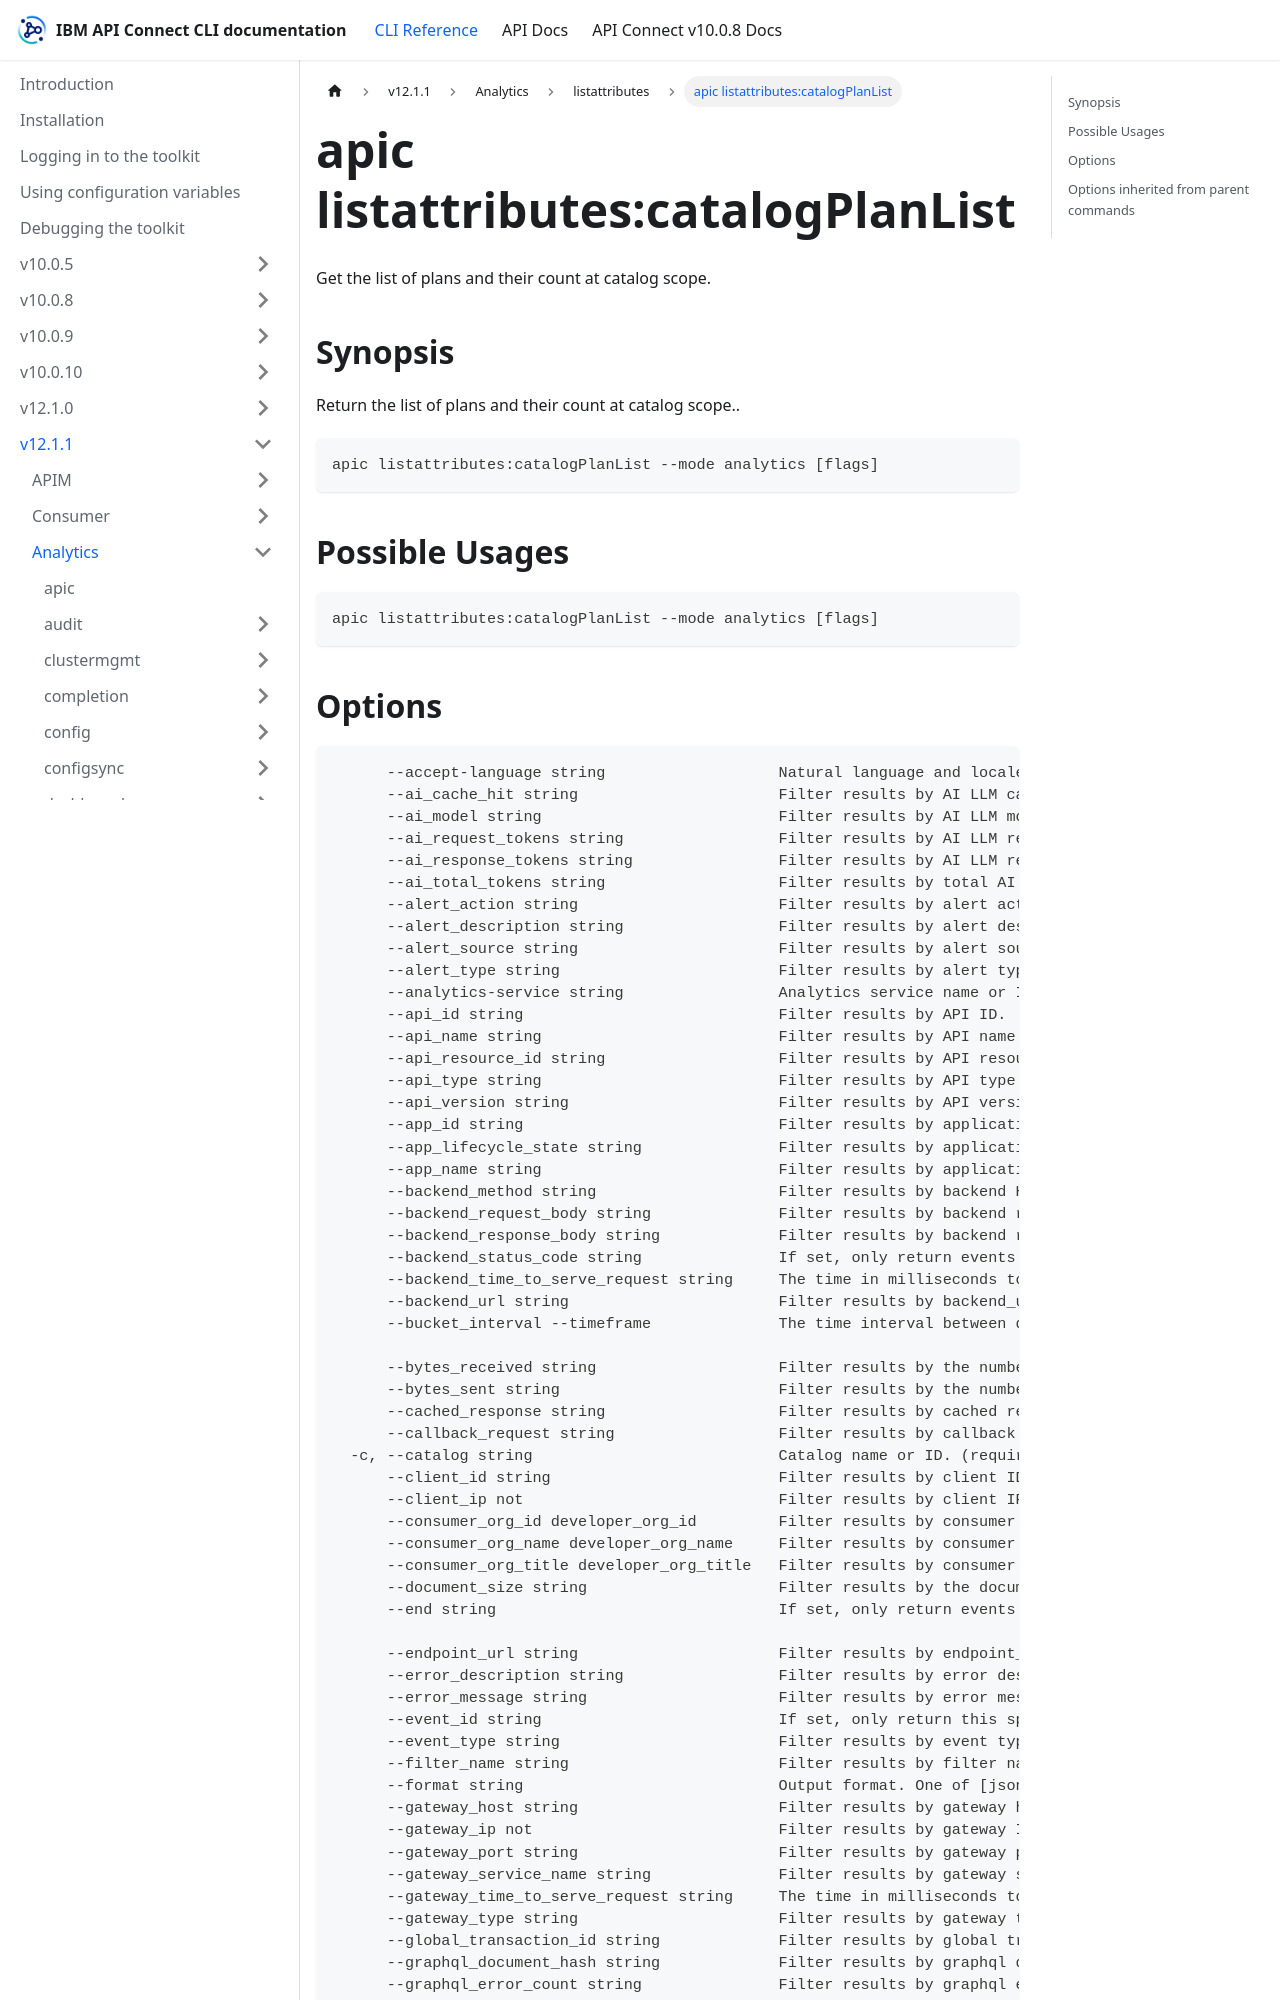

repository: ibm-apiconnect/clidocs · page: docs/v1211/analytics/listattributes/apic_listattributes_catalogPlanList.html · generator: docusaurus

---
tags:
- "group: listattributes"
- "scope: catalog"
---
# apic listattributes:catalogPlanList

Get the list of plans and their count at catalog scope.

## Synopsis

Return the list of plans and their count at catalog scope..

```
apic listattributes:catalogPlanList --mode analytics [flags]
```

## Possible Usages

```
apic listattributes:catalogPlanList --mode analytics [flags]
```
